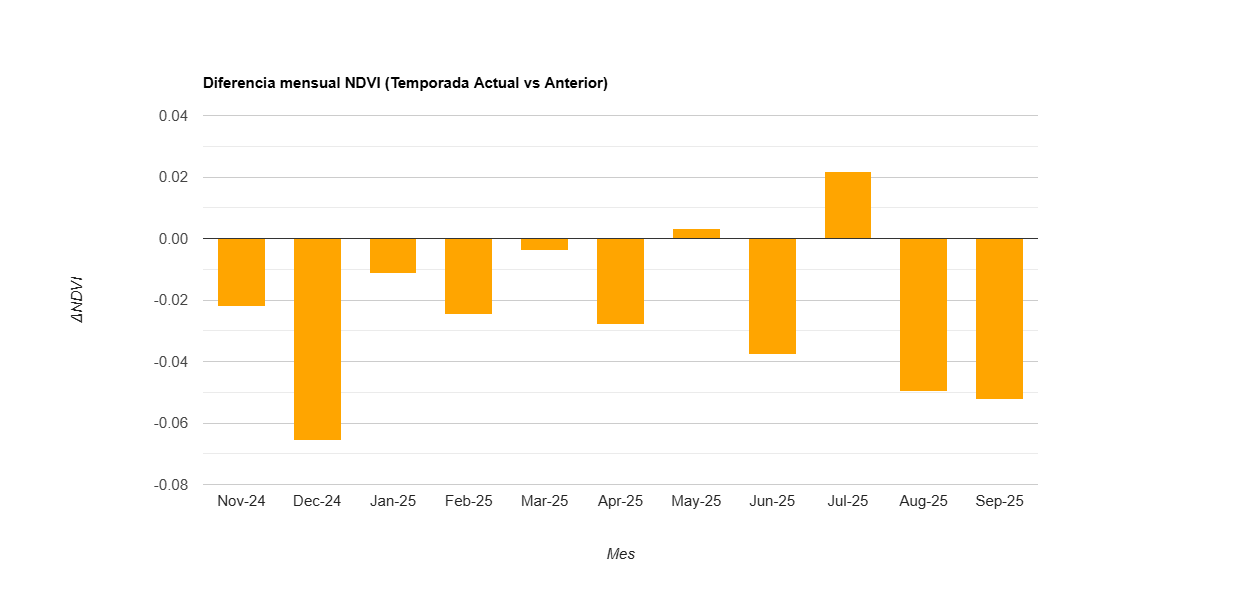

The file beside this chart, header and first rows:
label, diff
Nov-24, -0.022
Dec-24, -0.066
Jan-25, -0.011
Feb-25, -0.025
Mar-25, -0.004
Apr-25, -0.028
May-25, 0.003
Jun-25, -0.038
Jul-25, 0.022
Aug-25, -0.05
Sep-25, -0.052
